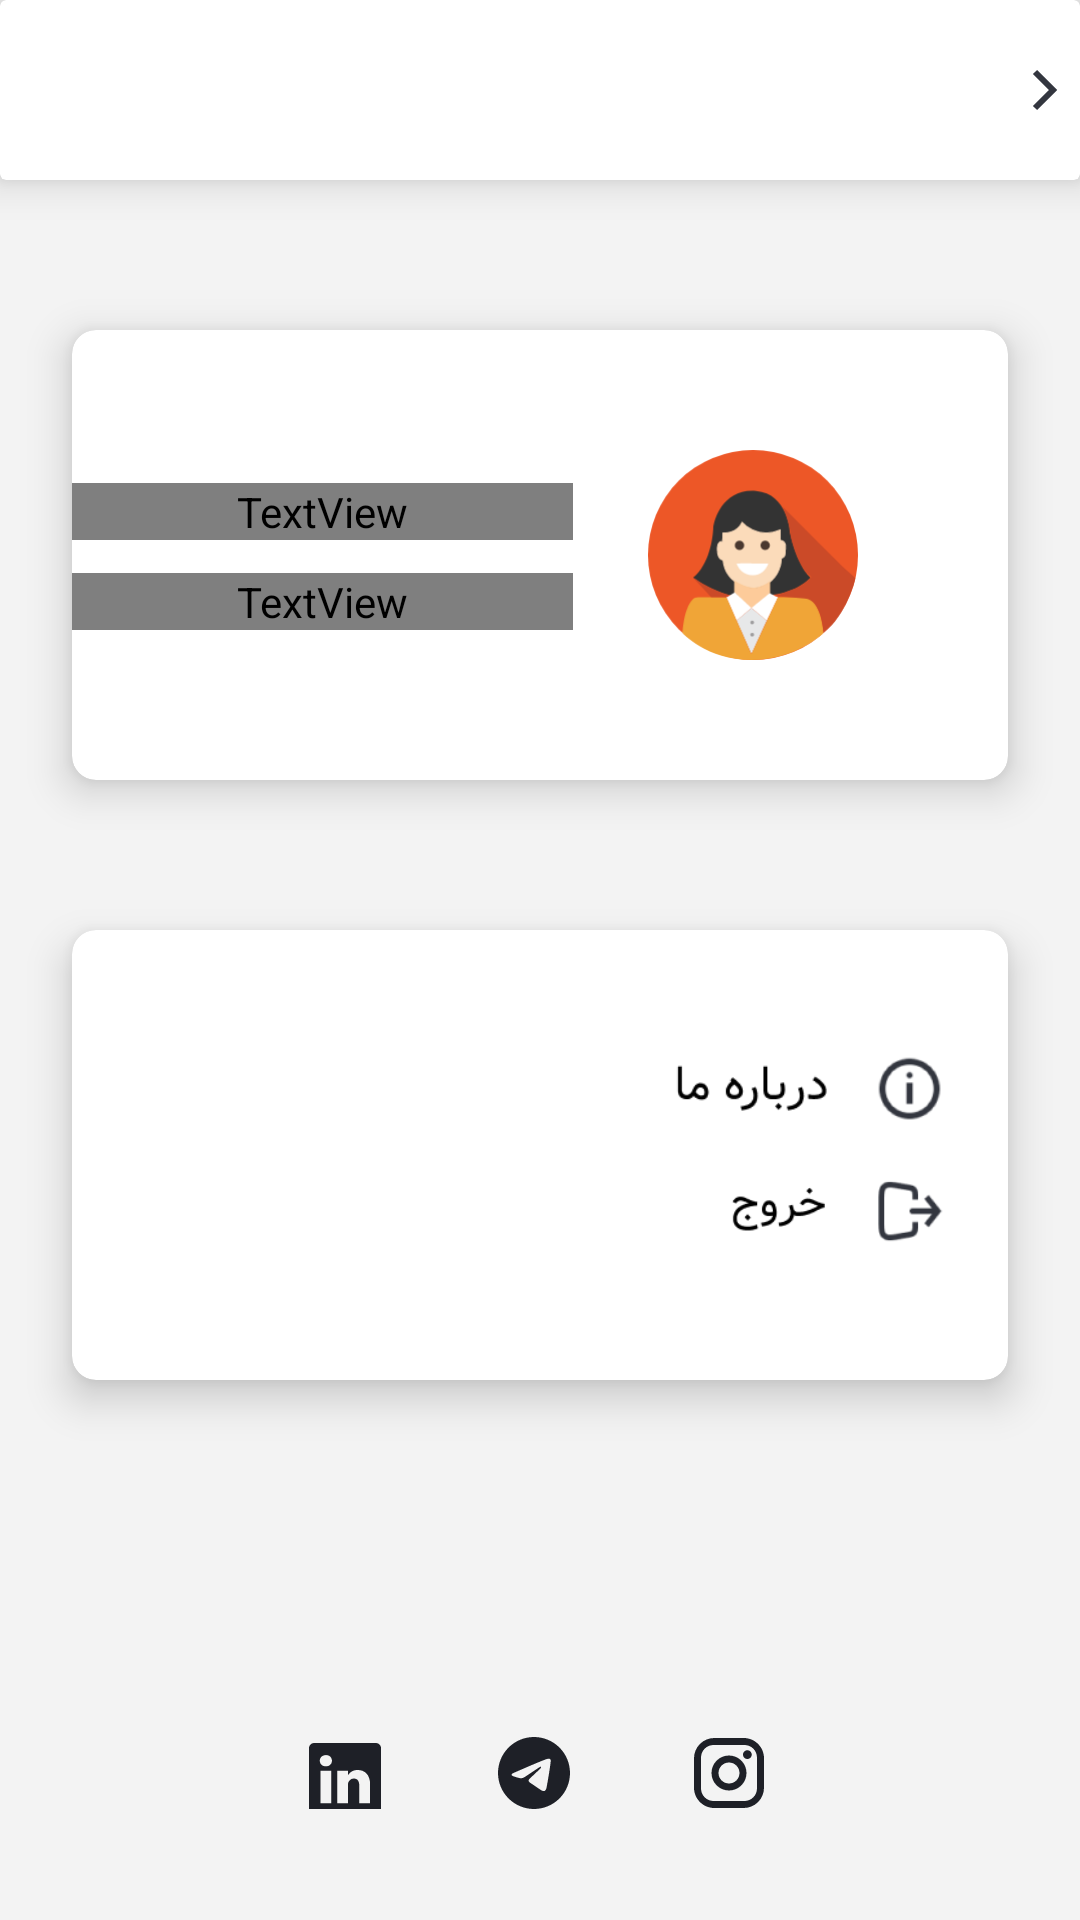

Write the Android layout XML for this screen, with the resource values it uses.
<!-- AndroidManifest.xml: application theme Theme.Taskbin -->
<!-- res/layout/activity_profile.xml -->
<?xml version="1.0" encoding="utf-8"?>
<androidx.constraintlayout.widget.ConstraintLayout xmlns:android="http://schemas.android.com/apk/res/android"
    xmlns:app="http://schemas.android.com/apk/res-auto"
    xmlns:tools="http://schemas.android.com/tools"
    android:layout_width="match_parent"
    android:layout_height="match_parent"
    android:background="#F3F3F3"
    tools:context=".View.Profile">


    <ImageView
        android:id="@+id/imageView9"
        android:layout_width="wrap_content"
        android:layout_height="wrap_content"
        android:layout_marginBottom="35dp"
        android:src="@drawable/socialmedia"
        app:layout_constraintBottom_toBottomOf="parent"
        app:layout_constraintEnd_toEndOf="parent"
        app:layout_constraintStart_toStartOf="parent">

    </ImageView>

    <TextView
        android:layout_width="wrap_content"
        android:layout_height="wrap_content"
        android:fontFamily="@font/vazir"
        android:text="نسخه 1.0"
        app:layout_constraintEnd_toEndOf="parent"
        app:layout_constraintStart_toStartOf="parent"
        app:layout_constraintVertical_bias="0.0"
        tools:ignore="MissingConstraints" />

    <androidx.cardview.widget.CardView
        android:id="@+id/cardView"
        android:layout_width="match_parent"
        android:layout_height="150dp"
        android:layout_marginEnd="24dp"
        android:layout_marginStart="24dp"
        android:layout_marginTop="50dp"
        app:cardCornerRadius="8dp"
        app:cardElevation="8dp"
        app:layout_constraintEnd_toEndOf="parent"
        app:layout_constraintStart_toStartOf="parent"
        app:layout_constraintTop_toBottomOf="@+id/cardview2">

        <RelativeLayout
            android:layout_width="match_parent"
            android:layout_height="match_parent">

            <ImageView
                android:id="@+id/btnInfo"
                android:layout_width="200dp"
                android:layout_height="25dp"
                android:layout_alignParentLeft="true"
                android:layout_alignParentTop="true"
                android:layout_centerInParent="true"
                android:layout_marginLeft="180dp"
                android:layout_marginTop="40dp"
                android:background="#00FFFFFF"
                android:src="@drawable/infobutton">

            </ImageView>

            <ImageView
                android:id="@+id/btnLogout"
                android:layout_width="200dp"
                android:layout_height="25dp"
                android:layout_alignParentLeft="true"
                android:layout_alignParentTop="true"
                android:layout_centerInParent="true"
                android:layout_marginLeft="198dp"
                android:layout_marginTop="80dp"
                android:background="#00FFFFFF"
                android:src="@drawable/logoutbutton">

            </ImageView>
        </RelativeLayout>
    </androidx.cardview.widget.CardView>

    <androidx.cardview.widget.CardView
        android:id="@+id/cardview1"
        android:layout_width="match_parent"
        android:layout_height="60dp"
        app:cardCornerRadius="2dp"
        app:cardElevation="8dp"
        app:layout_constraintEnd_toEndOf="parent"
        app:layout_constraintStart_toStartOf="parent"
        app:layout_constraintTop_toTopOf="parent">

        <RelativeLayout
            android:layout_width="match_parent"
            android:layout_height="match_parent">

            <ImageButton
                android:id="@+id/btnBackP"
                android:layout_width="wrap_content"
                android:layout_height="wrap_content"
                android:layout_alignParentRight="true"
                android:layout_centerInParent="true"
                android:background="#00FFFFFF"
                android:src="@drawable/backleft"
                android:text="cardview"
                android:textSize="18dp" />
        </RelativeLayout>
    </androidx.cardview.widget.CardView>

    <androidx.cardview.widget.CardView
        android:id="@+id/cardview2"
        android:layout_width="match_parent"
        android:layout_height="150dp"
        android:layout_marginEnd="24dp"
        android:layout_marginStart="24dp"
        android:layout_marginTop="110dp"
        app:cardCornerRadius="8dp"
        app:cardElevation="8dp"
        app:layout_constraintEnd_toEndOf="parent"
        app:layout_constraintStart_toStartOf="parent"
        app:layout_constraintTop_toTopOf="@id/cardview1">

        <RelativeLayout
            android:layout_width="match_parent"
            android:layout_height="match_parent">

            <ImageView
                android:id="@+id/avatarImage"
                android:layout_width="70dp"
                android:layout_height="70dp"
                android:layout_alignParentRight="true"
                android:layout_centerInParent="true"
                android:layout_marginRight="50dp"
                android:src="@drawable/vectoravatar">

            </ImageView>

            <TextView
                android:id="@+id/userNametxt"
                android:layout_width="wrap_content"
                android:layout_height="wrap_content"
                android:layout_alignParentBottom="true"
                android:layout_alignParentLeft="true"
                android:layout_marginBottom="80dp"
                android:layout_marginEnd="25dp"
                android:layout_marginLeft="160dp"
                android:layout_toStartOf="@+id/avatarImage"
                android:fontFamily="@font/vazirfdwol"
                android:text="username"
                android:textAlignment="textEnd"
                android:textSize="14dp">

            </TextView>

            <TextView
                android:id="@+id/editUserNametxt"
                android:layout_width="wrap_content"
                android:layout_height="wrap_content"
                android:layout_alignParentBottom="true"
                android:layout_alignParentLeft="true"
                android:layout_marginBottom="50dp"
                android:layout_marginEnd="25dp"
                android:layout_marginLeft="130dp"
                android:layout_toStartOf="@+id/avatarImage"
                android:fontFamily="@font/vazirfdwol"
                android:text="ویرایش اطلاعات"
                android:textColor="#541EB3"
                android:textSize="14dp"></TextView>
        </RelativeLayout>
    </androidx.cardview.widget.CardView>


</androidx.constraintlayout.widget.ConstraintLayout>
<!-- resources referenced by this layout -->
<resources>
  <!-- drawable backleft (drawable) -->
  <vector xmlns:android="http://schemas.android.com/apk/res/android"
      android:width="24dp"
      android:height="24dp"
      android:viewportWidth="24"
      android:viewportHeight="24">
      <path
          android:fillColor="@android:color/transparent"
          android:strokeColor="#33363F"
          android:strokeWidth="2"
          android:pathData="M9,6L15,12L9,18" />
  </vector>
  <!-- drawable infobutton: png bitmap (drawable, 4018 bytes) -->
  <!-- drawable logoutbutton: png bitmap (drawable, 3653 bytes) -->
  <!-- drawable socialmedia: vector/xml drawable (drawable, 4536 chars, omitted) -->
  <!-- drawable vectoravatar: vector/xml drawable (drawable, 3407 chars, omitted) -->
  <style name="Theme.Taskbin" parent="Base.Theme.Taskbin" />
  <style name="Base.Theme.Taskbin" parent="Theme.Material3.DayNight.NoActionBar">
          
          
          
  
          <item name="colorPrimary">@color/orange</item>
          <item name="android:statusBarColor">@color/orange</item>
          <item name="android:navigationBarColor">@color/light_orange</item>
          <item name="bottomNavigationStyle">@style/BottomNavActiveIndicatorStyle</item>
  
  
      </style>
  <color name="orange">#F86E3F</color>
  <color name="light_orange">#FFA772</color>
  <style name="BottomNavActiveIndicatorStyle">
          <item name="android:itemBackground">@drawable/bg_select</item>
      </style>
  <!-- drawable bg_select (drawable) -->
  <vector xmlns:android="http://schemas.android.com/apk/res/android"
      android:width="45dp"
      android:height="45dp"
      android:viewportWidth="45"
      android:viewportHeight="45">
    <path
        android:pathData="M22.5,22.5m-22.5,0a22.5,22.5 0,1 1,45 0a22.5,22.5 0,1 1,-45 0"
        android:fillColor="#FFA772"/>
  </vector>
</resources>
